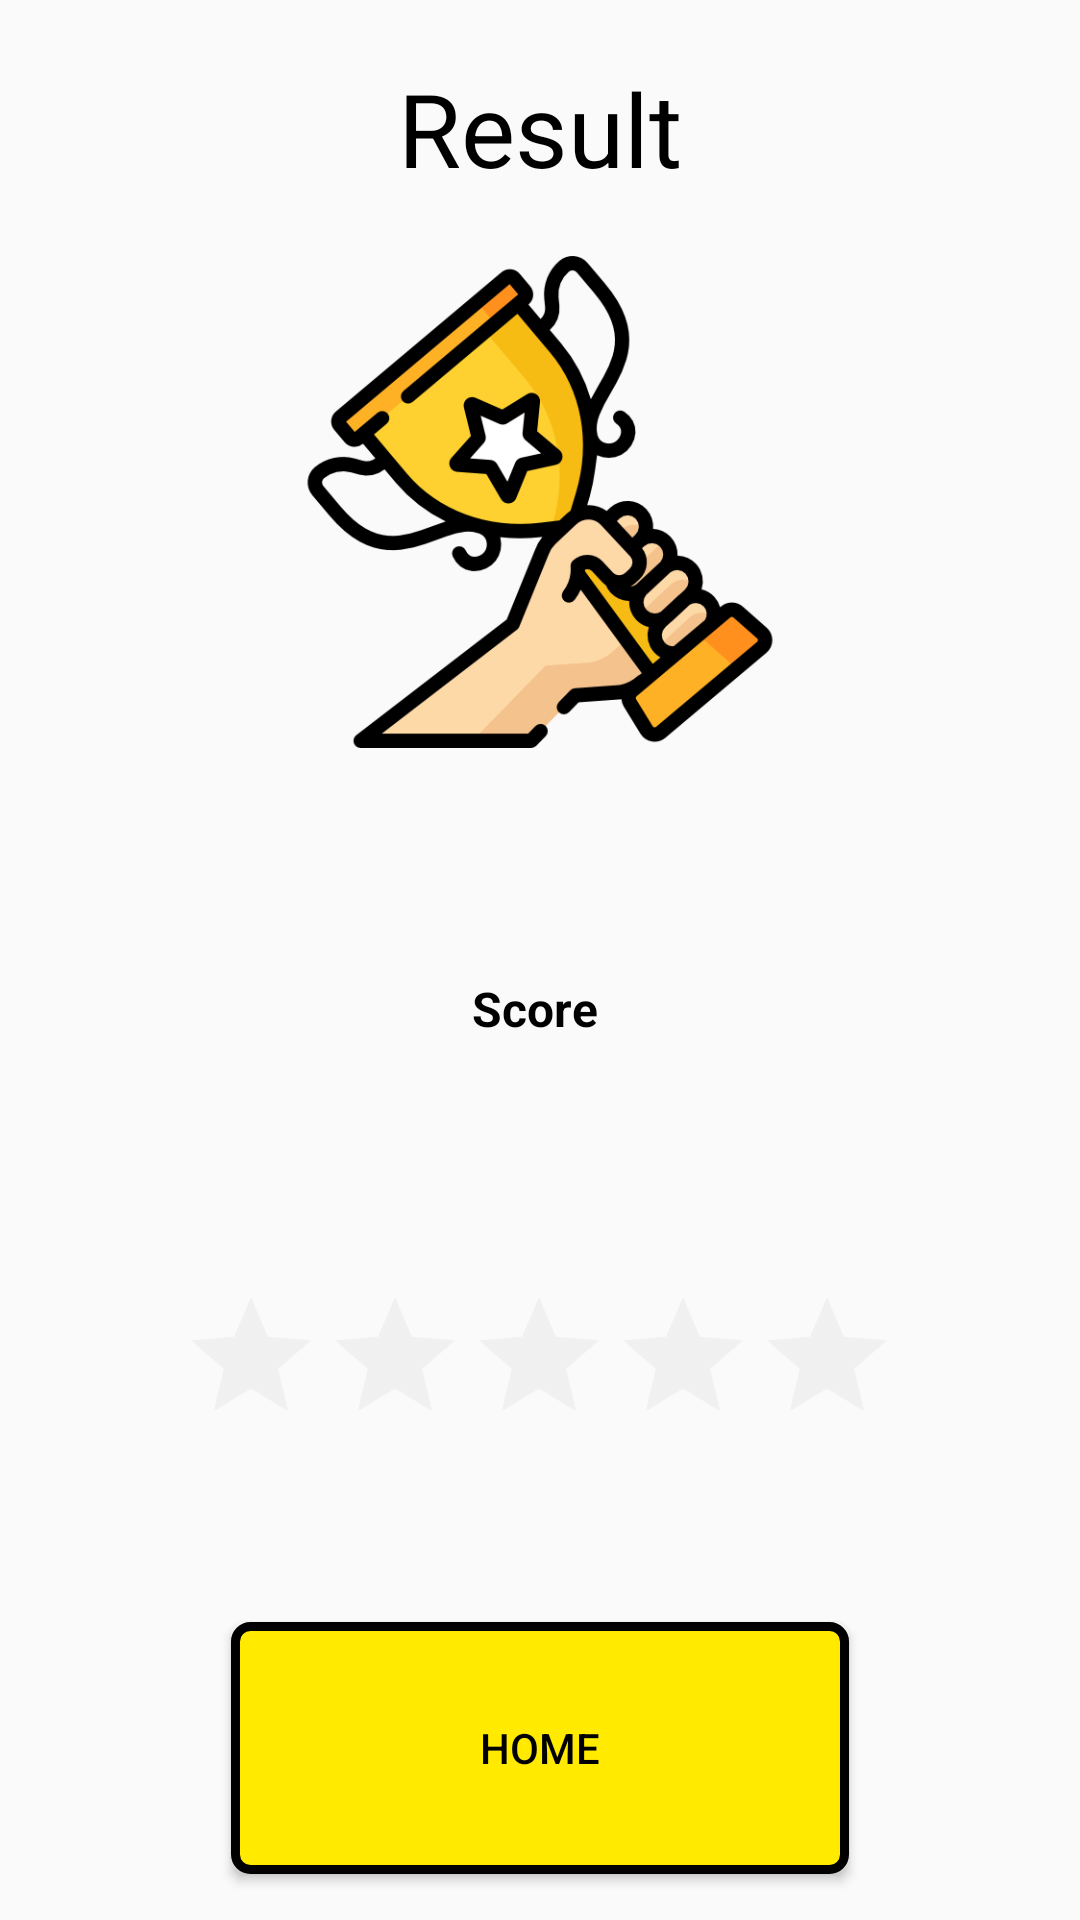

Layout XML and referenced resources for this Android screen:
<!-- AndroidManifest.xml: application theme Theme.UNSWLearning -->
<!-- res/layout/quiz_results_page.xml -->
<?xml version="1.0" encoding="utf-8"?>
<androidx.constraintlayout.widget.ConstraintLayout xmlns:android="http://schemas.android.com/apk/res/android"
    xmlns:app="http://schemas.android.com/apk/res-auto"
    xmlns:tools="http://schemas.android.com/tools"
    android:layout_width="match_parent"
    android:layout_height="match_parent">

    <Button
        android:id="@+id/btnResult"
        android:layout_width="206dp"
        android:layout_height="84dp"
        android:layout_marginTop="76dp"
        android:layout_marginBottom="36dp"
        android:background="@drawable/border"
        android:text="Home"
        android:textColor="@color/black"
        app:layout_constraintBottom_toBottomOf="parent"
        app:layout_constraintEnd_toEndOf="parent"
        app:layout_constraintStart_toStartOf="parent"
        app:layout_constraintTop_toBottomOf="@+id/ratingBar" />

    <TextView
        android:id="@+id/tvResult"
        android:layout_width="wrap_content"
        android:layout_height="78dp"
        android:layout_marginTop="76dp"
        android:text="Score"
        android:textColor="#000000"
        android:textSize="16sp"
        android:textStyle="bold"
        app:layout_constraintEnd_toEndOf="parent"
        app:layout_constraintHorizontal_bias="0.495"
        app:layout_constraintStart_toStartOf="parent"
        app:layout_constraintTop_toBottomOf="@+id/ivResult" />

    <RatingBar
        android:id="@+id/ratingBar"
        android:layout_width="wrap_content"
        android:layout_height="wrap_content"
        android:layout_marginStart="10dp"
        android:layout_marginTop="25dp"
        android:layout_marginEnd="10dp"
        android:theme="@style/RatingBar"
        app:layout_constraintEnd_toEndOf="parent"
        app:layout_constraintHorizontal_bias="0.497"
        app:layout_constraintStart_toStartOf="parent"
        app:layout_constraintTop_toBottomOf="@+id/tvResult"
        tools:ignore="SpeakableTextPresentCheck" />

    <TextView
        android:id="@+id/textView"
        android:layout_width="wrap_content"
        android:layout_height="wrap_content"
        android:layout_marginTop="20dp"
        android:text="Result"
        android:textColor="#000000"
        android:textSize="34sp"
        app:layout_constraintEnd_toEndOf="parent"
        app:layout_constraintStart_toStartOf="parent"
        app:layout_constraintTop_toTopOf="parent" />

    <ImageView
        android:id="@+id/ivResult"
        android:layout_width="184dp"
        android:layout_height="164dp"
        android:layout_marginTop="20dp"
        app:layout_constraintEnd_toEndOf="parent"
        app:layout_constraintStart_toStartOf="parent"
        app:layout_constraintTop_toBottomOf="@+id/textView"
        app:srcCompat="@drawable/win" />

</androidx.constraintlayout.widget.ConstraintLayout>
<!-- resources referenced by this layout -->
<resources>
  <color name="black">#FF000000</color>
  <!-- drawable border (drawable) -->
  <?xml version="1.0" encoding="utf-8"?>
  <shape xmlns:android="http://schemas.android.com/apk/res/android"
      android:shape="rectangle"
      >
      <solid android:color="@color/yellow" />
      <stroke android:color="@color/black" android:width="3dp"/>
      <corners android:radius="5dp" />
  </shape>
  <!-- drawable win: png bitmap (drawable, 38507 bytes) -->
  <style name="RatingBar" parent="ThemeOverlay.AppCompat.Light">
          <item name="colorControlNormal">@color/lightGrey</item>
          <item name="colorControlActivated">@color/yellow</item>
      </style>
  <style name="Theme.UNSWLearning" parent="Theme.MaterialComponents.DayNight.DarkActionBar.Bridge">
  
          
          <item name="colorPrimary">@color/yellow</item>
          <item name="colorPrimaryVariant">@color/black</item>
          <item name="colorOnPrimary">@color/black</item>
          
          <item name="colorSecondary">@color/yellow</item>
          <item name="colorSecondaryVariant">@color/gold</item>
          <item name="colorOnSecondary">@color/black</item>
          <item name="titleTextColor">@color/BlackTitle</item>
          
          <item name="android:statusBarColor" tools:targetApi="l">?attr/colorPrimaryVariant</item>
  
          
          <item name="android:editTextColor">@color/black</item>
  
      </style>
  <color name="yellow">#FFEA00</color>
  <color name="lightGrey">#CCCC</color>
  <color name="gold">#FFD700</color>
  <color name="BlackTitle">#000000</color>
</resources>
